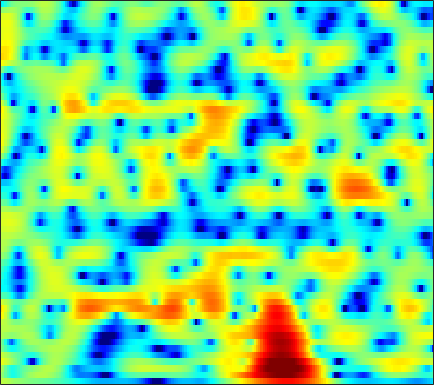

Source data for this figure (header and first rows):
2.5163, 2.3213, 2.0532, 1.7815, 1.5827, 1.326, 1.0809, 0.90939, 0.69413, 0.49885, 0.32331, 0.19956, 0.046063, -0.088232, -0.18603, -0.31932, -0.44099, -0.52869, -0.65165, -0.7838, -0.92418, -1.038, -1.2057, -1.3941
1.218, 0.2527, -1.131, -2.511, -3.405, -4.135, -4.144, -3.729, -2.873, -1.916, -1.014, -0.4151, 0.2666, 0.8258, 1.17, 1.53, 1.792, 1.926, 2.025, 2.029, 1.946, 1.825, 1.577, 1.228
1.942, 0.7973, -0.8616, -2.493, -3.479, -4.149, -3.977, -3.502, -2.729, -2.001, -1.409, -1.045, -0.6459, -0.2952, -0.03802, 0.3167, 0.7038, 0.9961, 1.371, 1.697, 1.945, 2.062, 2.101, 1.988
4.301, 3.798, 3.093, 2.371, 1.827, 1.104, 0.3531, -0.2592, -1.179, -2.312, -3.779, -5.223, -7.891, -12.09, -16.92, -16.87, -10.43, -7.261, -4.33, -2.277, -0.7892, 0.05082, 0.8741, 1.411
2.878, 2.416, 1.791, 1.153, 0.6913, 0.1076, -0.4525, -0.8575, -1.4, -1.959, -2.525, -2.941, -3.456, -3.84, -3.943, -3.794, -3.278, -2.727, -1.882, -1.028, -0.25, 0.2531, 0.8052, 1.221
0.2593, -0.7268, -2.128, -3.484, -4.282, -4.822, -4.707, -4.295, -3.562, -2.808, -2.142, -1.703, -1.2, -0.7816, -0.5012, -0.176, 0.1273, 0.3529, 0.6551, 0.9486, 1.222, 1.403, 1.613, 1.788
-0.1299, -1.557, -4.03, -7.328, -10.15, -11.64, -8.67, -6.257, -3.76, -1.982, -0.7065, -0.01078, 0.6512, 1.067, 1.264, 1.383, 1.377, 1.293, 1.097, 0.8683, 0.659, 0.5474, 0.4959, 0.5956
2.06, 1.72, 1.236, 0.796, 0.5506, 0.4119, 0.4903, 0.6645, 0.9825, 1.323, 1.611, 1.758, 1.836, 1.746, 1.553, 1.119, 0.4396, -0.2672, -1.514, -3.212, -5.429, -7.43, -9.833, -9.563
2.093, 2.122, 2.067, 1.938, 1.826, 1.703, 1.615, 1.57, 1.53, 1.497, 1.464, 1.395, 1.257, 1.004, 0.7185, 0.1781, -0.5523, -1.248, -2.389, -3.824, -5.452, -6.641, -7.742, -7.612
2.764, 2.519, 2.06, 1.469, 0.992, 0.4068, -0.02315, -0.1918, -0.1834, -0.02546, 0.2164, 0.3881, 0.5639, 0.6004, 0.5104, 0.2433, -0.1819, -0.5766, -1.159, -1.814, -2.435, -2.83, -3.088, -3.053
5.338, 4.466, 2.984, 1.022, -0.8772, -4.148, -7.924, -8.85, -6.121, -3.055, -0.8532, 0.2901, 1.269, 1.788, 1.921, 1.812, 1.359, 0.8178, -0.1455, -1.338, -2.644, -3.51, -4.255, -4.362
6.207, 5.289, 3.867, 2.196, 0.7757, -1.223, -2.778, -3.101, -2.401, -1.047, 0.2659, 1.119, 1.952, 2.443, 2.589, 2.454, 1.855, 1.033, -0.5405, -2.845, -6.5, -11.02, -21.55, -13.09
3.185, 2.72, 1.988, 1.161, 0.5371, -0.2677, -1, -1.38, -1.529, -1.345, -0.8998, -0.4669, 0.1973, 0.846, 1.214, 1.5, 1.545, 1.399, 0.9345, 0.2576, -0.4992, -1.059, -1.604, -1.824
-2.144, -2.028, -2.303, -2.981, -3.742, -5.072, -6.772, -8.219, -9.962, -10.32, -8.716, -6.984, -4.784, -2.906, -1.769, -0.5503, 0.4049, 0.9589, 1.473, 1.786, 2, 2.107, 2.195, 2.253
-4.946, -4.888, -5.188, -5.945, -6.8, -8.29, -10.26, -12.23, -14.96, -15.68, -13.19, -10.71, -7.785, -5.405, -3.924, -2.254, -0.8997, -0.04509, 0.913, 1.672, 2.27, 2.624, 2.997, 3.258
-4.272, -4.712, -5.433, -6.333, -7.117, -8.229, -9.251, -9.849, -10.29, -10.16, -9.356, -8.426, -6.914, -5.306, -4.096, -2.559, -1.173, -0.2687, 0.7742, 1.665, 2.365, 2.79, 3.221, 3.522
-3.239, -3.925, -5.038, -6.362, -7.535, -9.421, -11.66, -13.46, -15.45, -15.26, -12.82, -10.65, -8.004, -5.708, -4.191, -2.431, -0.9484, 0.02235, 1.115, 1.983, 2.668, 3.067, 3.453, 3.686
-2.389, -3.032, -4.108, -5.461, -6.675, -8.641, -11.08, -13.19, -15.72, -15.53, -12.46, -10.02, -7.179, -4.808, -3.277, -1.553, -0.1537, 0.723, 1.68, 2.394, 2.894, 3.149, 3.341, 3.387
-1.281, -1.645, -2.396, -3.438, -4.353, -5.652, -6.904, -7.596, -7.983, -7.638, -6.569, -5.449, -3.805, -2.149, -1.002, 0.3285, 1.436, 2.077, 2.69, 3.045, 3.138, 3.038, 2.727, 2.251
0.833, 0.6408, -0.01813, -1.18, -2.396, -4.562, -7.613, -10.59, -13.69, -10.66, -6.596, -4.209, -1.692, 0.2326, 1.38, 2.565, 3.42, 3.85, 4.117, 4.049, 3.621, 3.027, 1.832, 0.08392
1.938, 1.788, 1.282, 0.4245, -0.4846, -2.025, -3.868, -5.207, -6.093, -5.247, -3.377, -1.934, -0.2533, 1.084, 1.862, 2.655, 3.141, 3.32, 3.326, 3.033, 2.418, 1.738, 0.4556, -1.292
1.986, 1.942, 1.744, 1.412, 1.088, 0.5993, 0.1395, -0.1325, -0.3454, -0.3157, -0.1013, 0.1387, 0.5019, 0.833, 1.027, 1.203, 1.248, 1.192, 1.015, 0.6881, 0.2243, -0.207, -0.8943, -1.672
2.356, 2.442, 2.473, 2.406, 2.311, 2.129, 1.913, 1.738, 1.506, 1.282, 1.055, 0.8827, 0.6295, 0.3415, 0.108, -0.2487, -0.6044, -0.8652, -1.211, -1.518, -1.801, -2.022, -2.319, -2.656
2.889, 3.088, 3.255, 3.314, 3.294, 3.193, 3.002, 2.805, 2.478, 2.053, 1.536, 1.073, 0.3428, -0.5144, -1.239, -2.275, -3.301, -3.969, -4.586, -4.777, -4.63, -4.404, -4.1, -3.898
3.272, 3.521, 3.73, 3.829, 3.826, 3.741, 3.553, 3.346, 2.97, 2.454, 1.784, 1.143, 0.07119, -1.33, -2.662, -4.931, -8.089, -11.14, -14.79, -12.91, -9.409, -7.449, -5.686, -4.613
3.025, 3.201, 3.333, 3.36, 3.33, 3.221, 3.066, 2.91, 2.645, 2.296, 1.8, 1.32, 0.4777, -0.6662, -1.756, -3.557, -5.795, -7.555, -9.103, -8.545, -6.781, -5.465, -4.087, -3.2
1.702, 1.708, 1.607, 1.375, 1.166, 0.8957, 0.7242, 0.6984, 0.7912, 0.9603, 1.091, 1.112, 0.9823, 0.6777, 0.3222, -0.2584, -0.8476, -1.247, -1.551, -1.604, -1.381, -1.128, -0.7593, -0.4508
-0.8165, -0.9151, -1.41, -2.337, -3.34, -4.859, -5.937, -5.721, -4.196, -2.368, -0.8183, 0.02388, 0.7756, 1.157, 1.242, 1.131, 0.865, 0.6233, 0.322, 0.1642, 0.2215, 0.4162, 0.8124, 1.268
-3.583, -3.386, -3.747, -4.882, -6.444, -9.741, -14.52, -13.67, -8.182, -4.33, -1.827, -0.5373, 0.5839, 1.106, 1.188, 0.8931, 0.136, -0.6965, -2.12, -3.369, -3.642, -2.846, -1.117, 0.6031
-5.121, -4.81, -4.658, -4.706, -4.834, -4.93, -4.693, -4.211, -3.207, -2.006, -0.8458, -0.1249, 0.5567, 0.8528, 0.7749, 0.2383, -0.9244, -2.322, -5.289, -10.51, -14.27, -8.891, -3.673, -0.4389
-7.278, -7.523, -7.566, -7.217, -6.668, -5.81, -4.819, -4.06, -3.021, -2.046, -1.187, -0.6481, -0.1043, 0.239, 0.3251, 0.224, -0.1257, -0.4987, -1.026, -1.384, -1.292, -0.8037, 0.1922, 1.309
-12.47, -15.44, -17.58, -14.61, -11.97, -9.147, -7.09, -5.831, -4.47, -3.284, -2.312, -1.687, -0.9975, -0.4663, -0.1409, 0.1824, 0.4281, 0.5661, 0.7533, 0.9928, 1.335, 1.638, 2.097, 2.561
-10.06, -12.2, -13.68, -12.66, -11.24, -9.429, -7.892, -6.91, -5.719, -4.648, -3.643, -2.961, -2.148, -1.467, -1.016, -0.5168, -0.06406, 0.2477, 0.6556, 1.101, 1.592, 1.966, 2.469, 2.928
-3.302, -4.418, -5.728, -6.831, -7.491, -8.236, -8.604, -8.517, -7.749, -6.695, -5.467, -4.626, -3.625, -2.826, -2.403, -1.953, -1.625, -1.375, -0.9678, -0.4214, 0.2901, 0.9284, 1.828, 2.69
1.387, 0.1459, -1.772, -4.162, -6.353, -10.33, -16.63, -20.34, -14.58, -10.14, -7.519, -6.178, -4.979, -4.282, -4.032, -4.078, -4.552, -5.135, -5.84, -5.629, -3.938, -2.206, 0.0544, 1.933
4.216, 3.076, 1.243, -0.9202, -2.809, -5.518, -8.085, -9.275, -9.348, -8.616, -7.792, -7.272, -6.723, -6.337, -6.172, -6.436, -7.424, -9.073, -13.29, -17.52, -9.853, -5.462, -1.567, 1.086
5, 4.131, 2.77, 1.224, -0.0759, -1.873, -3.726, -5.112, -7.024, -9, -11.03, -12.2, -12.27, -10.77, -9.496, -8.048, -7.058, -6.539, -5.871, -4.879, -3.39, -2.084, -0.3433, 1.192
4.886, 4.253, 3.232, 1.994, 0.9431, -0.6311, -2.419, -3.944, -6.386, -9.529, -13.93, -18.32, -18.77, -13.59, -10.74, -8.147, -6.242, -5.083, -3.768, -2.58, -1.45, -0.6263, 0.4029, 1.312
4.402, 3.941, 3.16, 2.198, 1.377, 0.1292, -1.246, -2.357, -3.93, -5.444, -6.797, -7.497, -7.825, -7.448, -6.873, -5.885, -4.844, -4.08, -3.094, -2.166, -1.309, -0.705, 0.04582, 0.7288
4.203, 3.823, 3.151, 2.341, 1.667, 0.6702, -0.3822, -1.168, -2.204, -3.175, -4.022, -4.543, -5.028, -5.237, -5.221, -4.899, -4.395, -3.923, -3.224, -2.533, -1.892, -1.478, -0.9621, -0.4578
4.797, 4.322, 3.509, 2.566, 1.819, 0.837, -0.09167, -0.7588, -1.575, -2.436, -3.34, -4.065, -5.081, -5.976, -6.402, -6.345, -5.626, -4.823, -3.785, -2.985, -2.508, -2.39, -2.481, -2.653
5.624, 4.774, 3.361, 1.703, 0.3862, -1.104, -2.003, -2.288, -2.422, -2.647, -3.324, -4.268, -6.385, -10.25, -15.36, -17.38, -9.526, -6.271, -3.576, -2.154, -1.751, -2.086, -3.664, -7.408
3.483, 2.197, -0.09079, -3.353, -6.916, -14.91, -16.64, -10.75, -6.885, -4.992, -4.259, -4.269, -4.84, -5.82, -6.367, -6.169, -4.722, -3.39, -1.846, -0.7857, -0.2823, -0.2638, -0.6157, -1.193
0.01077, -1.1, -2.859, -4.924, -6.535, -8.28, -8.731, -8.173, -6.877, -5.667, -4.732, -4.225, -3.755, -3.366, -3.066, -2.592, -1.977, -1.455, -0.7905, -0.1964, 0.2912, 0.5766, 0.9005, 1.245
-2.143, -3.022, -4.196, -5.204, -5.759, -6.191, -6.188, -5.931, -5.372, -4.688, -3.975, -3.46, -2.826, -2.247, -1.852, -1.321, -0.8193, -0.456, 0.01733, 0.4529, 0.8503, 1.133, 1.486, 1.841
-3.743, -5.058, -6.779, -7.979, -8.244, -7.771, -6.778, -5.927, -4.836, -3.841, -2.971, -2.391, -1.7, -1.105, -0.6997, -0.2177, 0.2054, 0.4905, 0.8414, 1.153, 1.428, 1.616, 1.847, 2.057
-3.776, -6.256, -11.31, -23.11, -20.77, -11.46, -7.424, -5.541, -3.757, -2.482, -1.532, -0.9661, -0.3477, 0.1599, 0.4913, 0.8519, 1.163, 1.362, 1.569, 1.73, 1.85, 1.906, 1.95, 1.954
0.7116, -0.6283, -2.458, -3.79, -4.044, -3.449, -2.457, -1.733, -0.9763, -0.4262, -0.02916, 0.2084, 0.4843, 0.7493, 0.9193, 1.132, 1.292, 1.37, 1.419, 1.414, 1.364, 1.296, 1.144, 0.9136
4.971, 4.474, 3.793, 3.142, 2.708, 2.195, 1.68, 1.277, 0.6186, -0.1499, -0.8839, -1.296, -1.526, -1.399, -1.216, -0.9728, -0.8866, -0.9653, -1.185, -1.462, -1.679, -1.766, -1.862, -2.061
6.478, 6.375, 6.063, 5.559, 5.035, 4.142, 2.953, 1.793, -0.2302, -2.999, -6.771, -9.912, -10.63, -7.879, -6.162, -4.964, -4.853, -5.357, -6.755, -8.638, -9.775, -9.239, -7.608, -6.333
5.912, 6.112, 6.097, 5.787, 5.356, 4.492, 3.27, 2.055, 0.002358, -2.677, -5.962, -8.332, -9.215, -7.782, -6.732, -6.076, -6.386, -7.296, -9.687, -13.74, -17.58, -15, -10.77, -8.231
4.51, 4.888, 5.108, 5.015, 4.764, 4.175, 3.329, 2.542, 1.337, 0.02664, -1.234, -2.051, -2.854, -3.373, -3.675, -4.076, -4.587, -5.087, -5.878, -6.638, -7.078, -7.107, -6.789, -6.43
3.632, 4.03, 4.319, 4.338, 4.187, 3.795, 3.201, 2.661, 1.829, 0.9523, 0.08118, -0.5194, -1.231, -1.796, -2.135, -2.516, -2.858, -3.112, -3.431, -3.764, -4.081, -4.328, -4.69, -5.112
3.619, 3.96, 4.197, 4.207, 4.058, 3.68, 3.094, 2.536, 1.655, 0.6706, -0.3297, -1.015, -1.75, -2.198, -2.324, -2.306, -2.192, -2.102, -2.035, -2.075, -2.269, -2.531, -3.091, -3.886
3.971, 4.224, 4.383, 4.333, 4.155, 3.699, 2.988, 2.255, 1.008, -0.5971, -2.536, -4.117, -5.859, -6.241, -5.524, -4.031, -2.629, -1.796, -1.026, -0.5971, -0.5033, -0.6361, -1.081, -1.876
3.343, 3.516, 3.652, 3.634, 3.508, 3.133, 2.487, 1.77, 0.4416, -1.466, -4.286, -7.448, -14.6, -15.75, -9.784, -5.278, -2.597, -1.252, -0.02602, 0.6824, 0.9912, 0.988, 0.7188, 0.1485
0.4597, 0.6603, 0.9784, 1.278, 1.422, 1.483, 1.312, 1.034, 0.4252, -0.4336, -1.458, -2.225, -2.93, -2.953, -2.489, -1.467, -0.3655, 0.3637, 1.119, 1.607, 1.832, 1.829, 1.595, 1.132
-5.554, -4.835, -3.538, -2.274, -1.492, -0.7008, -0.194, 0.0338, 0.1596, 0.1517, 0.09196, 0.06721, 0.1017, 0.2823, 0.5042, 0.9087, 1.36, 1.687, 2.033, 2.267, 2.337, 2.276, 2.018, 1.554
